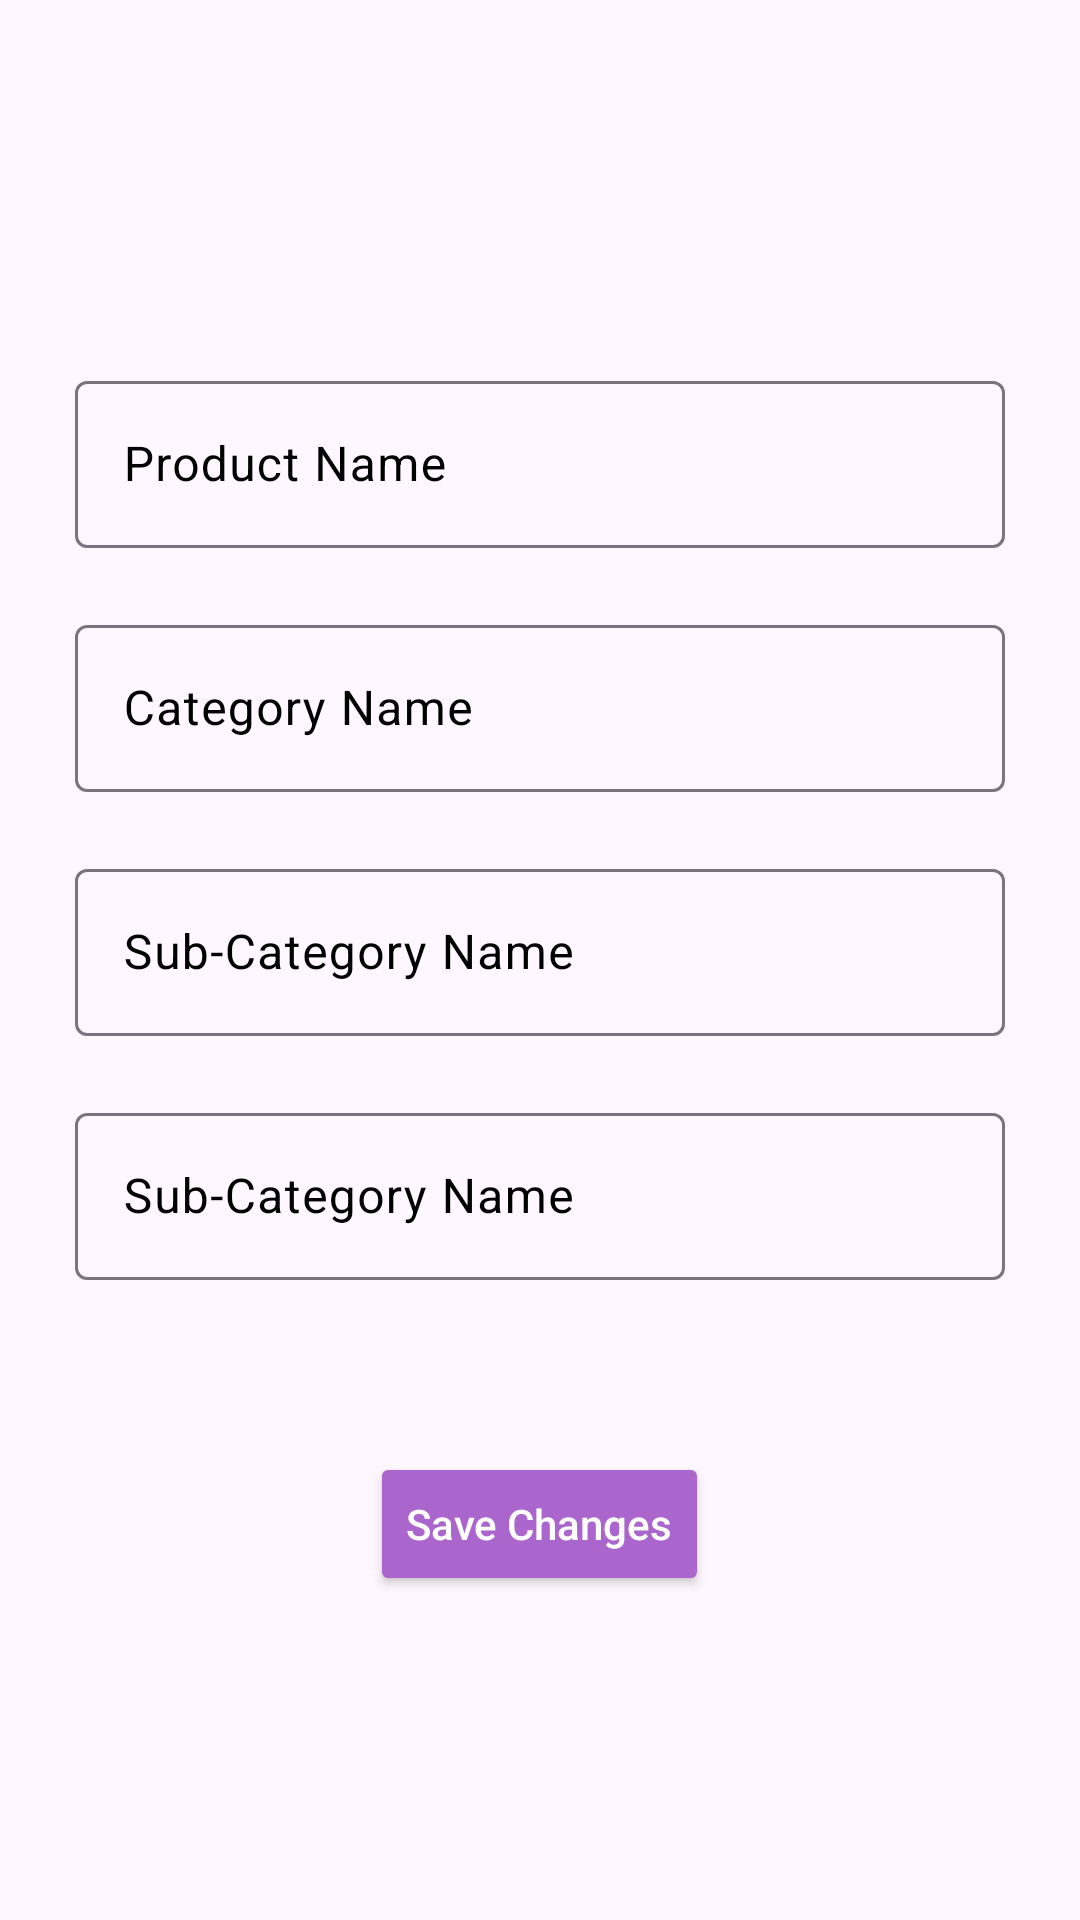

Layout XML and referenced resources for this Android screen:
<!-- AndroidManifest.xml: application theme Theme.Marketino -->
<!-- res/layout/activity_edit_product_list.xml -->
<?xml version="1.0" encoding="utf-8"?>
<androidx.core.widget.NestedScrollView xmlns:android="http://schemas.android.com/apk/res/android"
    xmlns:app="http://schemas.android.com/apk/res-auto"
    xmlns:tools="http://schemas.android.com/tools"
    android:layout_width="match_parent"
    android:layout_height="match_parent"
    android:fillViewport="true"
    android:isScrollContainer="true"
    android:fitsSystemWindows="true"
    tools:context=".ui.home.MainActivity">

    <RelativeLayout
        android:layout_width="match_parent"
        android:layout_height="wrap_content"
        android:id="@+id/main"
        >
        <TextView
            android:layout_width="match_parent"
            android:layout_height="wrap_content"
            android:id="@+id/registration_title"
            android:text=""
            android:textSize="35sp"
            android:textStyle="bold"
            android:textColor="@color/black"
            android:layout_margin="25dp"/>

        <LinearLayout
            android:id="@+id/formLayout"
            android:layout_below="@id/registration_title"
            android:layout_margin="25dp"
            android:layout_width="match_parent"
            android:layout_height="wrap_content"
            android:orientation="vertical"
            >
            <com.google.android.material.textfield.TextInputLayout
                android:id="@+id/user_name"
                android:layout_width="match_parent"
                android:layout_height="wrap_content"
                android:hint="Product Name"
                android:textColorHint="@color/black"
                app:endIconMode="clear_text"
                app:errorEnabled="true">

                <com.google.android.material.textfield.TextInputEditText
                    android:layout_width="match_parent"
                    android:layout_height="wrap_content"
                    android:inputType="text"
                    android:maxLength="15"
                    />
            </com.google.android.material.textfield.TextInputLayout>

            <com.google.android.material.textfield.TextInputLayout
                android:id="@+id/phone_no"
                android:layout_width="match_parent"
                android:layout_height="wrap_content"
                android:hint="Category Name"
                android:textColorHint="@color/black"
                app:prefixText="+880 "
                app:prefixTextColor="@color/black"
                app:endIconMode="clear_text"
                app:errorEnabled="true">

                <com.google.android.material.textfield.TextInputEditText
                    android:layout_width="match_parent"
                    android:layout_height="wrap_content"
                    android:inputType="phone"
                    android:maxLength="10"
                    />
            </com.google.android.material.textfield.TextInputLayout>
            <com.google.android.material.textfield.TextInputLayout
                android:id="@+id/user_email"
                android:layout_width="match_parent"
                android:layout_height="wrap_content"
                android:hint="Sub-Category Name"
                android:textColorHint="@color/black"
                app:endIconMode="clear_text"
                app:errorEnabled="true">

                <com.google.android.material.textfield.TextInputEditText
                    android:layout_width="match_parent"
                    android:layout_height="wrap_content"
                    android:inputType="textEmailAddress"
                    android:maxLength="30"
                    />
            </com.google.android.material.textfield.TextInputLayout>

            <com.google.android.material.textfield.TextInputLayout
                android:id="@+id/Quantity"
                android:layout_width="match_parent"
                android:layout_height="wrap_content"
                android:hint="Sub-Category Name"
                android:textColorHint="@color/black"
                app:endIconMode="clear_text"
                app:errorEnabled="true">

                <com.google.android.material.textfield.TextInputEditText
                    android:layout_width="match_parent"
                    android:layout_height="wrap_content"
                    android:inputType="textEmailAddress"
                    android:maxLength="30"
                    />
            </com.google.android.material.textfield.TextInputLayout>
        </LinearLayout>
        <TextView
            android:id="@+id/error_msz"
            android:layout_width="wrap_content"
            android:layout_height="wrap_content"
            android:layout_below="@id/formLayout"
            android:text="@string/this_account_has_already_been_registered"
            android:layout_marginTop="0dp"
            android:textSize="18sp"
            android:visibility="gone"
            android:textColor="@color/error_text"
            android:layout_centerHorizontal="true"/>
        <Button
            android:id="@+id/but_save"
            android:layout_below="@id/error_msz"
            android:layout_width="wrap_content"
            android:layout_height="wrap_content"
            android:layout_centerInParent="true"
            android:text="Save Changes"
            android:layout_marginTop="12dp"
            android:textColor="@android:color/white"
            android:backgroundTint="@android:color/holo_purple"
            android:textAllCaps="false" />
     </RelativeLayout>



</androidx.core.widget.NestedScrollView>
    
<!-- resources referenced by this layout -->
<resources>
  <color name="black">#FF000000</color>
  <style name="Theme.Marketino" parent="Base.Theme.Marketino" />
  <style name="Base.Theme.Marketino" parent="Theme.Material3.DayNight.NoActionBar">
          
          
      </style>
</resources>
